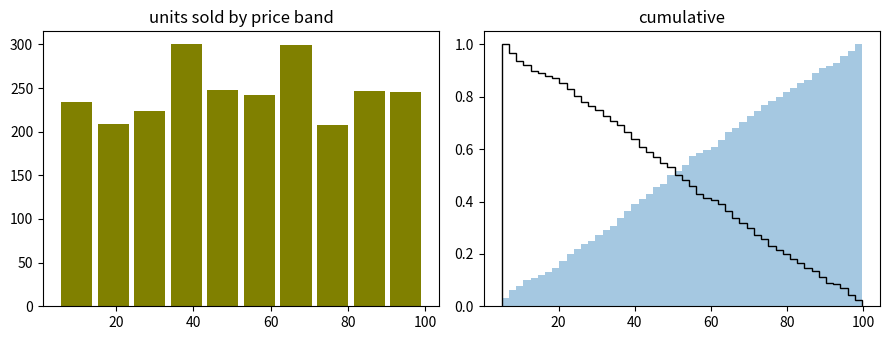

Python code for this plot:
# Weighted histogram (sales weighted by amount) and a cumulative normalised histogram.
import numpy as np
import matplotlib.pyplot as plt

np.random.seed(8)
price = np.random.uniform(5, 100, 500)
qty = np.random.randint(1, 10, 500)
fig, (a, b) = plt.subplots(1, 2, figsize=(9, 3.5))
a.hist(price, bins=10, weights=qty, color="olive", rwidth=0.85)
a.set_title("units sold by price band")
b.hist(price, bins=50, cumulative=True, density=True, histtype="stepfilled", alpha=0.4)
b.hist(price, bins=50, cumulative=-1, density=True, histtype="step", color="k")
b.set_title("cumulative")
print(int(qty.sum()))
fig.tight_layout()
fig.savefig("prices.png")
